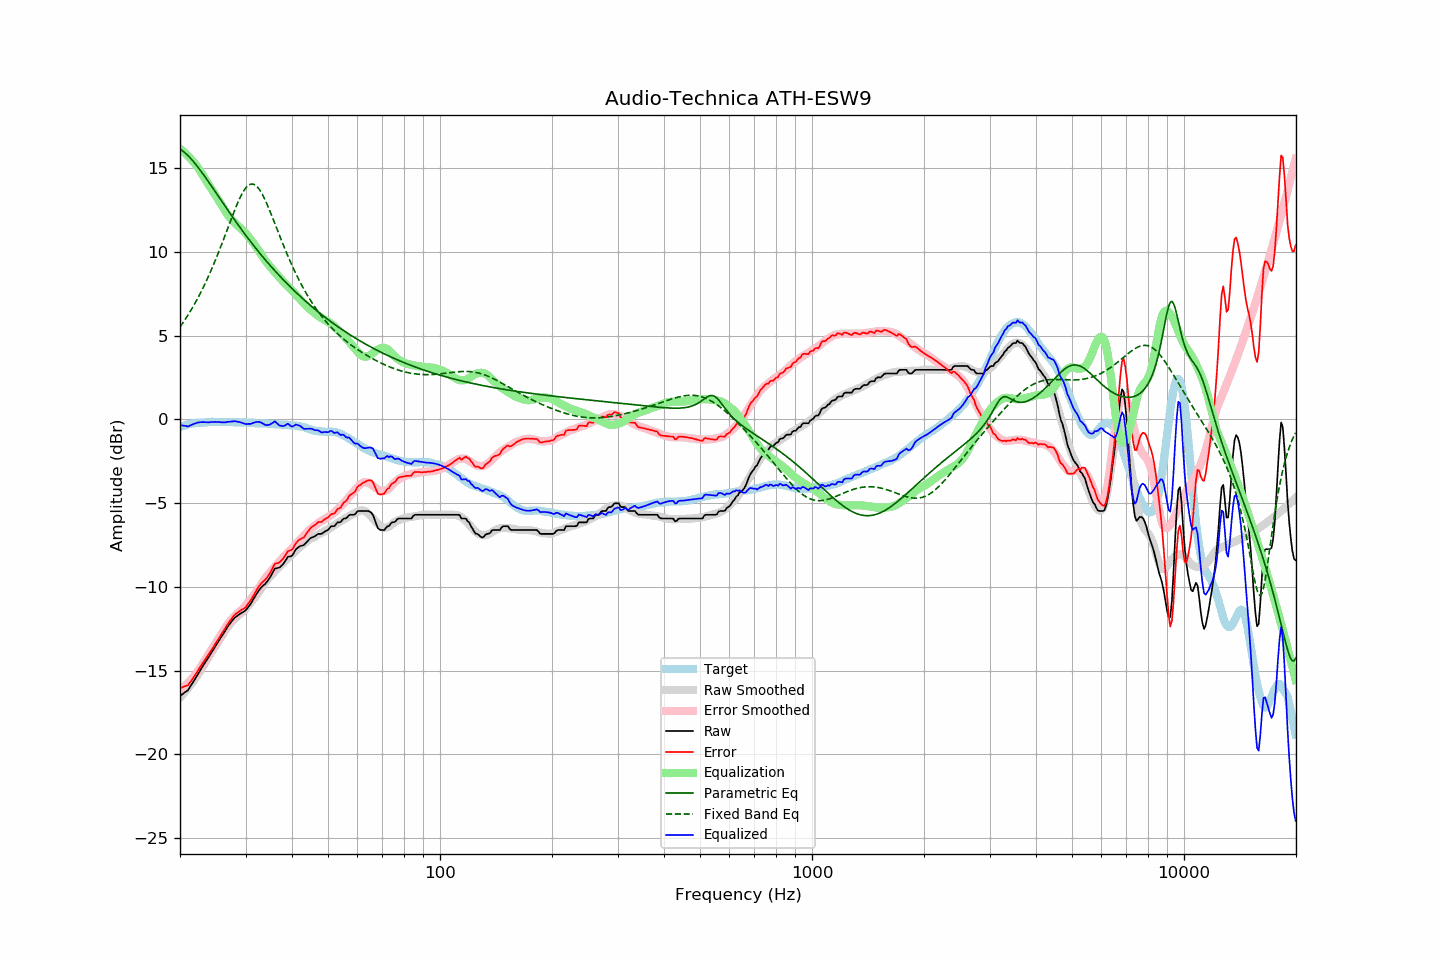

The data file committed next to this chart (first rows):
frequency, raw, error, smoothed, error_smoothed, equalization, parametric_eq, fixed_band_eq, equalized_raw, equalized_smoothed, target
20.00, -16.52, -16.05, -16.61, -16.17, 16.17, 16.15, 5.52, -0.35, -0.45, -0.47
20.20, -16.45, -16.02, -16.51, -16.09, 16.09, 16.09, 5.66, -0.36, -0.42, -0.43
20.40, -16.38, -15.98, -16.40, -16.01, 16.01, 16.01, 5.80, -0.37, -0.39, -0.40
20.61, -16.31, -15.94, -16.29, -15.93, 15.93, 15.94, 5.94, -0.38, -0.36, -0.37
20.81, -16.24, -15.91, -16.18, -15.84, 15.84, 15.85, 6.09, -0.40, -0.34, -0.33
21.02, -16.17, -15.88, -16.06, -15.74, 15.74, 15.76, 6.24, -0.43, -0.32, -0.29
21.23, -16.02, -15.74, -15.94, -15.64, 15.64, 15.66, 6.39, -0.38, -0.29, -0.28
21.44, -15.87, -15.61, -15.81, -15.54, 15.54, 15.56, 6.55, -0.33, -0.27, -0.26
21.66, -15.72, -15.48, -15.68, -15.43, 15.43, 15.45, 6.72, -0.29, -0.26, -0.24
21.87, -15.57, -15.34, -15.55, -15.31, 15.31, 15.33, 6.88, -0.26, -0.24, -0.23
22.09, -15.41, -15.19, -15.41, -15.19, 15.19, 15.21, 7.06, -0.22, -0.22, -0.22
22.31, -15.25, -15.03, -15.27, -15.06, 15.06, 15.09, 7.23, -0.18, -0.21, -0.22
22.54, -15.09, -14.88, -15.11, -14.91, 14.91, 14.97, 7.42, -0.18, -0.20, -0.21
22.76, -14.93, -14.73, -14.95, -14.76, 14.76, 14.84, 7.60, -0.16, -0.19, -0.20
22.99, -14.77, -14.57, -14.79, -14.61, 14.61, 14.71, 7.79, -0.16, -0.18, -0.20
23.22, -14.62, -14.43, -14.63, -14.45, 14.45, 14.57, 7.99, -0.16, -0.18, -0.19
23.45, -14.47, -14.29, -14.47, -14.30, 14.30, 14.44, 8.19, -0.17, -0.17, -0.18
23.69, -14.32, -14.15, -14.32, -14.15, 14.15, 14.30, 8.40, -0.17, -0.17, -0.17
23.92, -14.18, -14.02, -14.16, -14.00, 14.00, 14.16, 8.61, -0.17, -0.16, -0.16
24.16, -14.02, -13.87, -14.01, -13.85, 13.85, 14.02, 8.83, -0.16, -0.16, -0.15
24.40, -13.86, -13.72, -13.86, -13.70, 13.70, 13.88, 9.05, -0.15, -0.15, -0.14
24.65, -13.71, -13.56, -13.70, -13.55, 13.55, 13.74, 9.28, -0.16, -0.15, -0.15
24.89, -13.55, -13.40, -13.55, -13.40, 13.40, 13.60, 9.51, -0.15, -0.15, -0.15
25.14, -13.40, -13.25, -13.39, -13.25, 13.25, 13.45, 9.75, -0.15, -0.15, -0.15
25.39, -13.25, -13.10, -13.24, -13.09, 13.09, 13.31, 9.99, -0.15, -0.15, -0.15
25.65, -13.10, -12.95, -13.08, -12.93, 12.93, 13.17, 10.23, -0.16, -0.15, -0.15
25.91, -12.95, -12.78, -12.93, -12.78, 12.78, 13.03, 10.48, -0.17, -0.15, -0.17
26.16, -12.80, -12.64, -12.78, -12.62, 12.62, 12.89, 10.73, -0.17, -0.15, -0.16
26.43, -12.65, -12.49, -12.63, -12.47, 12.47, 12.74, 10.99, -0.18, -0.15, -0.16
26.69, -12.49, -12.33, -12.49, -12.33, 12.33, 12.60, 11.24, -0.16, -0.16, -0.16
26.96, -12.33, -12.17, -12.35, -12.19, 12.19, 12.46, 11.50, -0.14, -0.16, -0.16
27.23, -12.21, -12.05, -12.23, -12.07, 12.07, 12.33, 11.75, -0.14, -0.16, -0.16
27.50, -12.08, -11.92, -12.12, -11.95, 11.95, 12.19, 12.01, -0.13, -0.17, -0.16
27.77, -11.96, -11.79, -12.01, -11.85, 11.85, 12.05, 12.26, -0.11, -0.17, -0.17
28.05, -11.85, -11.68, -11.92, -11.75, 11.75, 11.91, 12.50, -0.10, -0.17, -0.17
28.33, -11.78, -11.59, -11.83, -11.65, 11.65, 11.78, 12.74, -0.12, -0.17, -0.19
28.62, -11.71, -11.53, -11.74, -11.57, 11.57, 11.64, 12.97, -0.14, -0.17, -0.18
28.90, -11.64, -11.46, -11.66, -11.48, 11.48, 11.51, 13.18, -0.16, -0.17, -0.18
29.19, -11.58, -11.39, -11.57, -11.39, 11.39, 11.38, 13.37, -0.18, -0.18, -0.19
29.48, -11.52, -11.34, -11.49, -11.30, 11.30, 11.25, 13.55, -0.21, -0.18, -0.18
29.78, -11.46, -11.28, -11.39, -11.21, 11.21, 11.12, 13.71, -0.25, -0.19, -0.18
30.08, -11.39, -11.21, -11.29, -11.10, 11.10, 10.99, 13.84, -0.29, -0.19, -0.18
30.38, -11.26, -11.06, -11.19, -10.99, 10.99, 10.86, 13.94, -0.27, -0.20, -0.20
30.68, -11.14, -10.94, -11.07, -10.87, 10.87, 10.73, 14.01, -0.27, -0.20, -0.20
30.99, -11.02, -10.81, -10.96, -10.75, 10.75, 10.61, 14.05, -0.27, -0.20, -0.21
31.30, -10.85, -10.64, -10.83, -10.62, 10.62, 10.49, 14.06, -0.23, -0.21, -0.21
31.61, -10.69, -10.48, -10.71, -10.49, 10.49, 10.36, 14.04, -0.20, -0.21, -0.21
31.93, -10.52, -10.29, -10.58, -10.36, 10.36, 10.24, 13.98, -0.16, -0.22, -0.23
32.24, -10.37, -10.13, -10.45, -10.22, 10.22, 10.12, 13.90, -0.14, -0.22, -0.24
32.57, -10.23, -9.99, -10.31, -10.08, 10.08, 10.00, 13.78, -0.15, -0.23, -0.24
32.89, -10.10, -9.86, -10.16, -9.93, 9.93, 9.89, 13.65, -0.17, -0.24, -0.24
33.22, -9.99, -9.75, -10.02, -9.77, 9.77, 9.77, 13.48, -0.21, -0.24, -0.24
33.55, -9.91, -9.66, -9.88, -9.63, 9.63, 9.65, 13.30, -0.28, -0.25, -0.25
33.89, -9.83, -9.58, -9.75, -9.50, 9.50, 9.54, 13.10, -0.33, -0.25, -0.25
34.23, -9.71, -9.46, -9.62, -9.37, 9.37, 9.43, 12.89, -0.34, -0.25, -0.25
34.57, -9.58, -9.32, -9.51, -9.25, 9.25, 9.32, 12.66, -0.33, -0.26, -0.26
34.92, -9.44, -9.17, -9.40, -9.14, 9.14, 9.21, 12.43, -0.30, -0.27, -0.27
35.27, -9.27, -9.00, -9.29, -9.02, 9.02, 9.10, 12.19, -0.25, -0.27, -0.27
35.62, -9.09, -8.81, -9.18, -8.91, 8.91, 8.99, 11.95, -0.18, -0.27, -0.28
35.97, -8.91, -8.62, -9.07, -8.79, 8.79, 8.88, 11.70, -0.12, -0.28, -0.29
... 635 more rows
